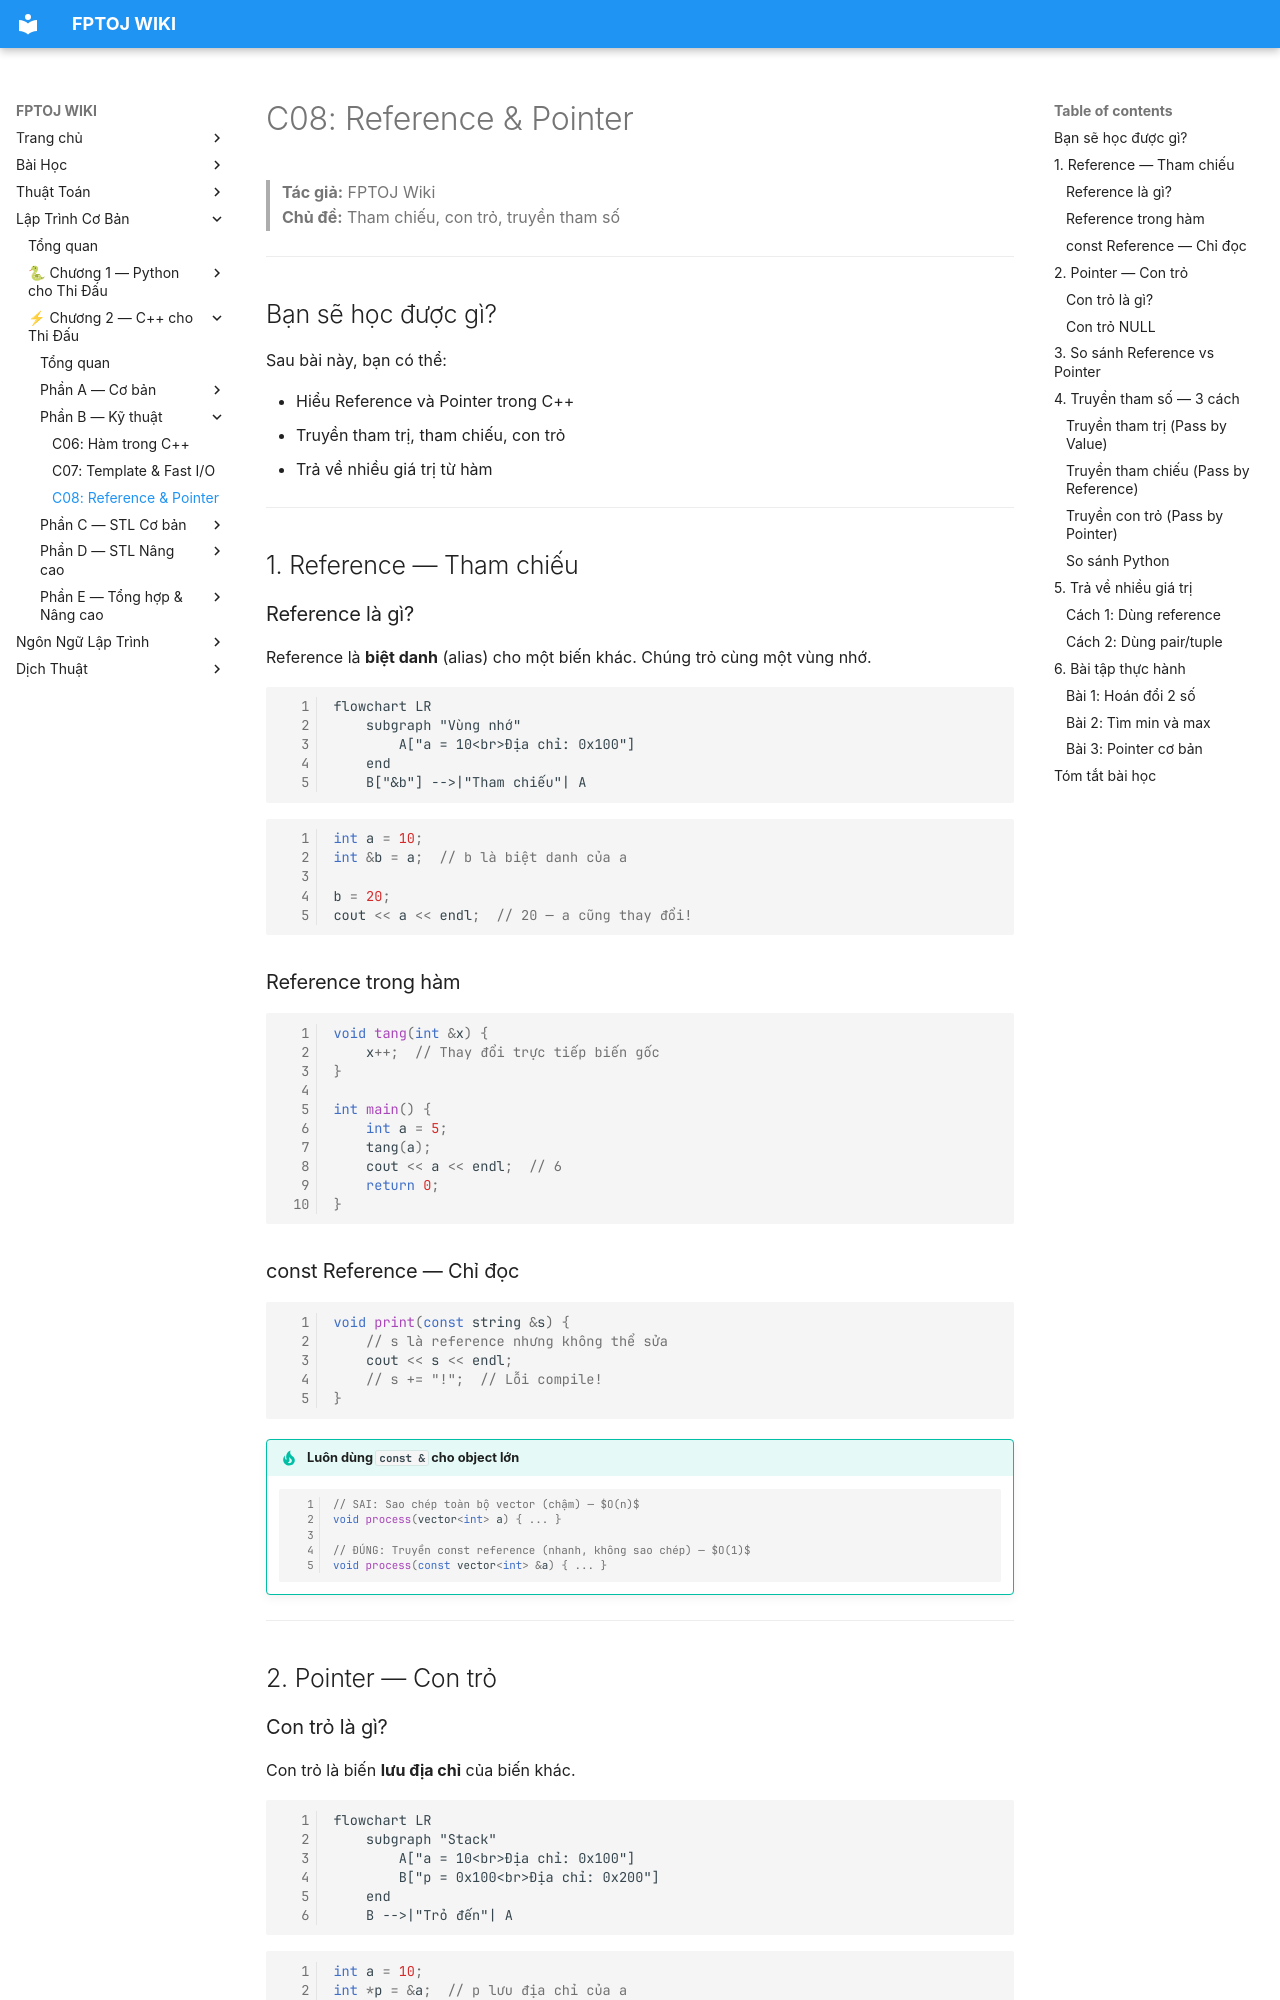

repository: FPTOJ-OJ/fptoj_wiki · page: coding/cpp/C08-reference-pointer/index.html · generator: mkdocs

# C08: Reference & Pointer

> **Tác giả:** FPTOJ Wiki<br>
> **Chủ đề:** Tham chiếu, con trỏ, truyền tham số

---

## Bạn sẽ học được gì?

Sau bài này, bạn có thể:

- Hiểu Reference và Pointer trong C++
- Truyền tham trị, tham chiếu, con trỏ
- Trả về nhiều giá trị từ hàm

---

## 1. Reference — Tham chiếu

### Reference là gì?

Reference là **biệt danh** (alias) cho một biến khác. Chúng trỏ cùng một vùng nhớ.

```mermaid
flowchart LR
    subgraph "Vùng nhớ"
        A["a = 10<br>Địa chỉ: 0x100"]
    end
    B["&b"] -->|"Tham chiếu"| A
```

```cpp
int a = 10;
int &b = a;  // b là biệt danh của a

b = 20;
cout << a << endl;  // 20 — a cũng thay đổi!
```

### Reference trong hàm

```cpp
void tang(int &x) {
    x++;  // Thay đổi trực tiếp biến gốc
}

int main() {
    int a = 5;
    tang(a);
    cout << a << endl;  // 6
    return 0;
}
```

### const Reference — Chỉ đọc

```cpp
void print(const string &s) {
    // s là reference nhưng không thể sửa
    cout << s << endl;
    // s += "!";  // Lỗi compile!
}
```

!!! tip "Luôn dùng `const &` cho object lớn"
    ```cpp
    // SAI: Sao chép toàn bộ vector (chậm) — $O(n)$
    void process(vector<int> a) { ... }
    
    // ĐÚNG: Truyền const reference (nhanh, không sao chép) — $O(1)$
    void process(const vector<int> &a) { ... }
    ```

---

## 2. Pointer — Con trỏ

### Con trỏ là gì?

Con trỏ là biến **lưu địa chỉ** của biến khác.

```mermaid
flowchart LR
    subgraph "Stack"
        A["a = 10<br>Địa chỉ: 0x100"]
        B["p = 0x100<br>Địa chỉ: 0x200"]
    end
    B -->|"Trỏ đến"| A
```

```cpp
int a = 10;
int *p = &a;  // p lưu địa chỉ của a

cout << p << endl;    // Địa chỉ của a (ví dụ: 0x7fff5fbff8ac)
cout << *p << endl;   // 10 — Giá trị tại địa chỉ đó
cout << &a << endl;   // Địa chỉ của a
```

| Toán tử | Ý nghĩa |
|---------|----------|
| `&a` | Lấy địa chỉ của `a` |
| `*p` | Lấy giá trị tại địa chỉ `p` (dereference) |

### Con trỏ NULL

```cpp
int *p = nullptr;   // Con trỏ không trỏ đến đâu (C++11, khuyến nghị)

if (p != nullptr) {
    cout << *p << endl;  // Không chạy vì p là nullptr
}
```

---
